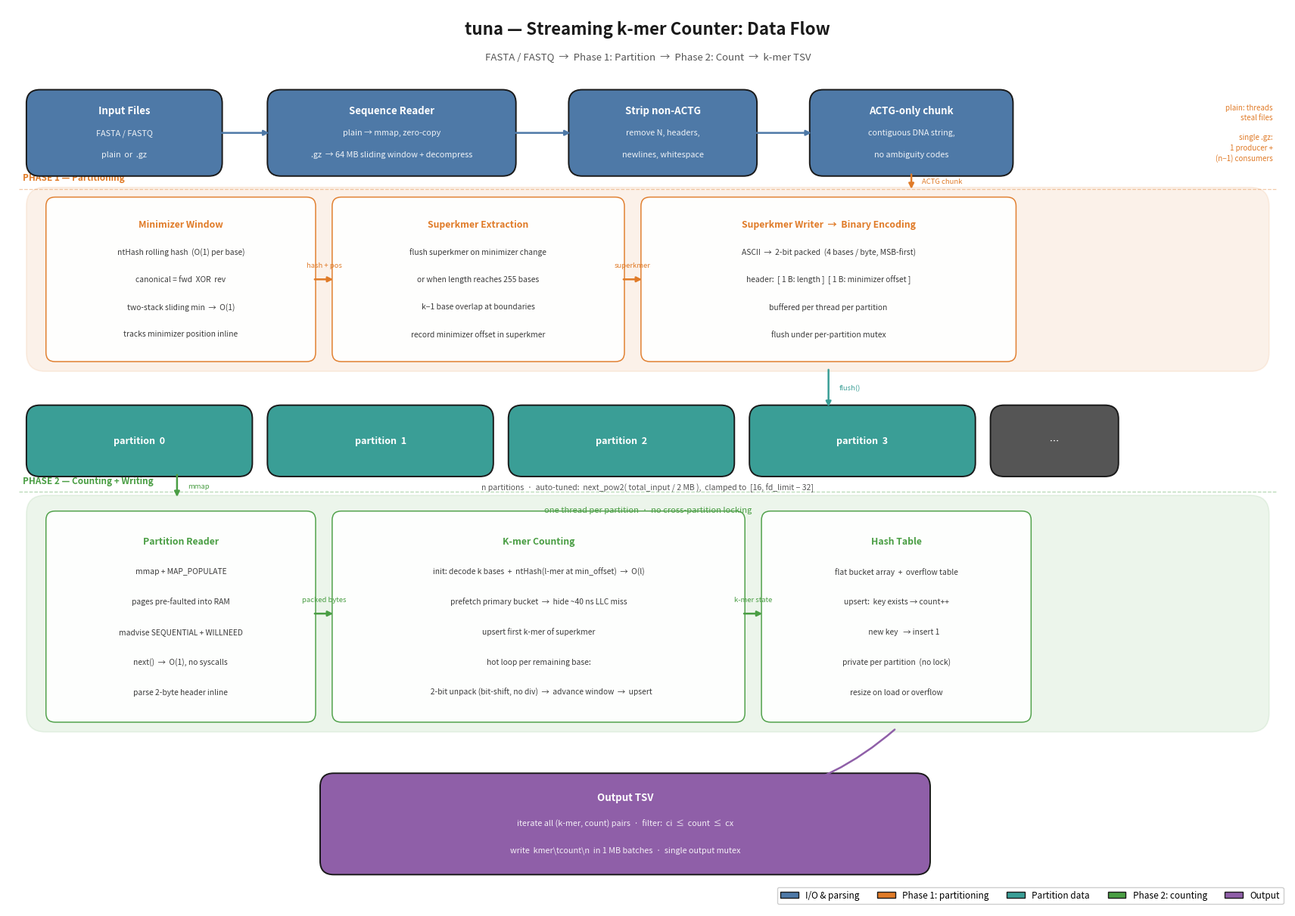

Source code (Python):
"""
tuna pipeline schematic — clean, no file names, no text overlaps.
Run: python3 pipeline_diagram.py
"""

import matplotlib
matplotlib.use("Agg")
import matplotlib.pyplot as plt
import matplotlib.patches as mpatches
from matplotlib.patches import FancyBboxPatch

# ── palette ───────────────────────────────────────────────────────────────────
C_IO   = "#4e79a7"
C_P1   = "#e07b28"
C_PART = "#3a9e96"
C_P2   = "#4a9e44"
C_OUT  = "#8f5fa8"
C_DARK = "#1a1a1a"
C_GRAY = "#555555"

fig, ax = plt.subplots(figsize=(17, 12))
ax.set_xlim(0, 17)
ax.set_ylim(0, 12)
ax.axis("off")
fig.patch.set_facecolor("white")
ax.set_facecolor("white")


# ── helpers ───────────────────────────────────────────────────────────────────

def rbox(ax, x, y, w, h, fc, title, lines=(),
         title_fs=9.5, line_fs=7.8, ec=None, zorder=3):
    ec = ec or C_DARK
    p = FancyBboxPatch((x, y), w, h,
                       boxstyle="round,pad=0.05,rounding_size=0.18",
                       linewidth=1.4, edgecolor=ec, facecolor=fc, zorder=zorder)
    ax.add_patch(p)
    n = len(lines)
    cy = y + h / 2
    if n == 0:
        ax.text(x+w/2, cy, title, ha="center", va="center",
                fontsize=title_fs, fontweight="bold", color="white", zorder=zorder+1)
    else:
        gap = h / (n + 1.6)
        ty  = cy + gap * n / 2
        ax.text(x+w/2, ty, title, ha="center", va="center",
                fontsize=title_fs, fontweight="bold", color="white", zorder=zorder+1)
        for i, ln in enumerate(lines):
            ax.text(x+w/2, ty - (i+1)*gap, ln, ha="center", va="center",
                    fontsize=line_fs, color="white", alpha=0.90, zorder=zorder+1)

def sbox(ax, x, y, w, h, color, title, lines=(),
         title_fs=8.8, line_fs=7.4, zorder=4):
    p = FancyBboxPatch((x, y), w, h,
                       boxstyle="round,pad=0.04,rounding_size=0.12",
                       linewidth=1.1, edgecolor=color, facecolor="white",
                       alpha=0.95, zorder=zorder)
    ax.add_patch(p)
    n = len(lines)
    cy = y + h / 2
    if n == 0:
        ax.text(x+w/2, cy, title, ha="center", va="center",
                fontsize=title_fs, fontweight="bold", color=color, zorder=zorder+1)
    else:
        gap = h / (n + 1.8)
        ty  = cy + gap * n / 2
        ax.text(x+w/2, ty, title, ha="center", va="center",
                fontsize=title_fs, fontweight="bold", color=color, zorder=zorder+1)
        for i, ln in enumerate(lines):
            ax.text(x+w/2, ty - (i+1)*gap, ln, ha="center", va="center",
                    fontsize=line_fs, color=C_DARK, alpha=0.85, zorder=zorder+1)

def arrowh(ax, x0, x1, y, color=C_DARK, lw=1.8, label=""):
    ax.annotate("", xy=(x1, y), xytext=(x0, y),
                arrowprops=dict(arrowstyle="-|>", lw=lw, color=color), zorder=8)
    if label:
        ax.text((x0+x1)/2, y+0.14, label, ha="center", va="bottom",
                fontsize=6.8, color=color, zorder=9)

def arrowv(ax, x, y0, y1, color=C_DARK, lw=1.8, label="", label_dx=0.14):
    ax.annotate("", xy=(x, y1), xytext=(x, y0),
                arrowprops=dict(arrowstyle="-|>", lw=lw, color=color), zorder=8)
    if label:
        ax.text(x+label_dx, (y0+y1)/2, label, ha="left", va="center",
                fontsize=6.8, color=color, zorder=9)

def phase_line(ax, y, label, color):
    ax.plot([0.15, 16.85], [y, y], color=color, lw=0.9, ls="--", alpha=0.4, zorder=1)
    ax.text(0.2, y+0.08, label, fontsize=8.5, fontweight="bold",
            color=color, va="bottom", zorder=2)


# ══════════════════════════════════════════════════════════════════════════════
#  TITLE
# ══════════════════════════════════════════════════════════════════════════════
ax.text(8.5, 11.70, "tuna — Streaming k-mer Counter: Data Flow",
        ha="center", va="center", fontsize=16, fontweight="bold", color=C_DARK)
ax.text(8.5, 11.34, "FASTA / FASTQ  →  Phase 1: Partition  →  Phase 2: Count  →  k-mer TSV",
        ha="center", va="center", fontsize=9.5, color=C_GRAY)

# ══════════════════════════════════════════════════════════════════════════════
#  ROW 1 — INPUT  (y = 9.8 … 10.9)
# ══════════════════════════════════════════════════════════════════════════════
R1, RH1 = 9.80, 1.05

rbox(ax,  0.3,  R1, 2.5, RH1, C_IO, "Input Files",
     ("FASTA / FASTQ", "plain  or  .gz"))

rbox(ax,  3.5,  R1, 3.2, RH1, C_IO, "Sequence Reader",
     ("plain → mmap, zero-copy",
      ".gz  → 64 MB sliding window + decompress"))

rbox(ax,  7.5,  R1, 2.4, RH1, C_IO, "Strip non-ACTG",
     ("remove N, headers,", "newlines, whitespace"))

rbox(ax, 10.7,  R1, 2.6, RH1, C_IO, "ACTG-only chunk",
     ("contiguous DNA string,", "no ambiguity codes"))

arrowh(ax,  2.8,  3.5, R1+RH1/2, C_IO)
arrowh(ax,  6.7,  7.5, R1+RH1/2, C_IO)
arrowh(ax,  9.9, 10.7, R1+RH1/2, C_IO)

# threading note — placed to the right so it doesn't overlap the arrow
ax.text(16.8, R1 + RH1/2,
        "plain: threads\nsteal files\n\nsingle .gz:\n1 producer +\n(n−1) consumers",
        ha="right", va="center", fontsize=7.0, color=C_P1, style="italic",
        linespacing=1.4)

phase_line(ax, R1 - 0.22, "PHASE 1 — Partitioning", C_P1)

# ══════════════════════════════════════════════════════════════════════════════
#  ROW 2 — PHASE 1  (y = 7.2 … 9.55)
# ══════════════════════════════════════════════════════════════════════════════
R2, RH2 = 7.20, 2.35

# Background band
p = FancyBboxPatch((0.3, R2), 16.4, RH2,
                   boxstyle="round,pad=0.05,rounding_size=0.25",
                   linewidth=1.2, edgecolor=C_P1,
                   facecolor=C_P1, alpha=0.10, zorder=2)
ax.add_patch(p)

# Sub-box A: MinimizerWindow
sbox(ax, 0.55, R2+0.12, 3.5, RH2-0.24, C_P1,
     "Minimizer Window",
     ("ntHash rolling hash  (O(1) per base)",
      "canonical = fwd  XOR  rev",
      "two-stack sliding min  →  O(1)",
      "tracks minimizer position inline"))

# Sub-box B: Superkmer Extraction
sbox(ax, 4.35, R2+0.12, 3.8, RH2-0.24, C_P1,
     "Superkmer Extraction",
     ("flush superkmer on minimizer change",
      "or when length reaches 255 bases",
      "k−1 base overlap at boundaries",
      "record minimizer offset in superkmer"))

# Sub-box C: Superkmer Writer
sbox(ax, 8.45, R2+0.12, 4.9, RH2-0.24, C_P1,
     "Superkmer Writer  →  Binary Encoding",
     ("ASCII  →  2-bit packed  (4 bases / byte, MSB-first)",
      "header:  [ 1 B: length ]  [ 1 B: minimizer offset ]",
      "buffered per thread per partition",
      "flush under per-partition mutex"))

# arrows inside row 2
arrowh(ax, 4.05, 4.35, R2+RH2/2, C_P1, label="hash + pos")
arrowh(ax, 8.15, 8.45, R2+RH2/2, C_P1, label="superkmer")

# ACTG chunk drops into row 2
arrowv(ax, 12.0, R1, R2+RH2, C_P1, label="ACTG chunk")

# ══════════════════════════════════════════════════════════════════════════════
#  ROW 3 — PARTITION FILES  (y = 5.8 … 6.8)
# ══════════════════════════════════════════════════════════════════════════════
R3, RH3 = 5.80, 0.85

colors_part = [C_PART]*4 + [C_GRAY]
labels_part  = ["partition  0", "partition  1", "partition  2", "partition  3", "  …  "]
xs_part = [0.3, 3.5, 6.7, 9.9, 13.1]
ws_part = [2.9, 2.9, 2.9, 2.9, 1.6]

for lbl, xi, wi, c in zip(labels_part, xs_part, ws_part, colors_part):
    rbox(ax, xi, R3, wi, RH3, c, lbl, title_fs=9)

# arrow writer → files
arrowv(ax, 10.9, R2, R3+RH3, C_PART, label="flush()")

ax.text(8.5, R3 - 0.14,
        "n partitions  ·  auto-tuned:  next_pow2( total_input / 2 MB ),  clamped to  [16, fd_limit − 32]",
        ha="center", va="top", fontsize=7.5, color=C_GRAY)

phase_line(ax, R3 - 0.25, "PHASE 2 — Counting + Writing", C_P2)

# ══════════════════════════════════════════════════════════════════════════════
#  ROW 4 — PHASE 2  (y = 2.4 … 5.5)
# ══════════════════════════════════════════════════════════════════════════════
R4, RH4 = 2.40, 3.05

# Background band
p2 = FancyBboxPatch((0.3, R4), 16.4, RH4,
                    boxstyle="round,pad=0.05,rounding_size=0.25",
                    linewidth=1.2, edgecolor=C_P2,
                    facecolor=C_P2, alpha=0.10, zorder=2)
ax.add_patch(p2)

ax.text(8.5, R4+RH4-0.10,
        "one thread per partition  ·  no cross-partition locking",
        ha="center", va="top", fontsize=8.0, color=C_P2, style="italic", zorder=5)

# Sub-box A: Partition Reader
sbox(ax, 0.55, R4+0.12, 3.5, RH4-0.32, C_P2,
     "Partition Reader",
     ("mmap + MAP_POPULATE",
      "pages pre-faulted into RAM",
      "madvise SEQUENTIAL + WILLNEED",
      "next()  →  O(1), no syscalls",
      "parse 2-byte header inline"))

# Sub-box B: K-mer Counting
sbox(ax, 4.35, R4+0.12, 5.4, RH4-0.32, C_P2,
     "K-mer Counting",
     ("init: decode k bases  +  ntHash(l-mer at min_offset)  →  O(l)",
      "prefetch primary bucket  →  hide ~40 ns LLC miss",
      "upsert first k-mer of superkmer",
      "hot loop per remaining base:",
      "   2-bit unpack (bit-shift, no div)  →  advance window  →  upsert"))

# Sub-box C: Hash Table
sbox(ax, 10.05, R4+0.12, 3.5, RH4-0.32, C_P2,
     "Hash Table",
     ("flat bucket array  +  overflow table",
      "upsert:  key exists → count++",
      "         new key   → insert 1",
      "private per partition  (no lock)",
      "resize on load or overflow"))

# arrows inside row 4
arrowh(ax,  4.05,  4.35, R4+RH4/2, C_P2, label="packed bytes")
arrowh(ax,  9.75, 10.05, R4+RH4/2, C_P2, label="k-mer state")

# files → reader
arrowv(ax, 2.25, R3, R4+RH4, C_P2, label="mmap")

# ══════════════════════════════════════════════════════════════════════════════
#  ROW 5 — OUTPUT  (y = 0.5 … 1.8)
# ══════════════════════════════════════════════════════════════════════════════
R5, RH5 = 0.50, 1.25

rbox(ax, 4.2, R5, 8.0, RH5, C_OUT, "Output TSV",
     ("iterate all (k-mer, count) pairs  ·  filter:  ci  ≤  count  ≤  cx",
      "write  kmer\\tcount\\n  in 1 MB batches  ·  single output mutex"))

# hash table → output (curved arrow)
ax.annotate("", xy=(8.2, R5+RH5), xytext=(11.8, R4),
            arrowprops=dict(arrowstyle="-|>", lw=1.8, color=C_OUT,
                            connectionstyle="arc3,rad=-0.3"),
            zorder=8)

# ══════════════════════════════════════════════════════════════════════════════
#  LEGEND
# ══════════════════════════════════════════════════════════════════════════════
items = [
    mpatches.Patch(facecolor=C_IO,   edgecolor=C_DARK, label="I/O & parsing"),
    mpatches.Patch(facecolor=C_P1,   edgecolor=C_DARK, label="Phase 1: partitioning"),
    mpatches.Patch(facecolor=C_PART, edgecolor=C_DARK, label="Partition data"),
    mpatches.Patch(facecolor=C_P2,   edgecolor=C_DARK, label="Phase 2: counting"),
    mpatches.Patch(facecolor=C_OUT,  edgecolor=C_DARK, label="Output"),
]
ax.legend(handles=items, loc="lower right",
          bbox_to_anchor=(1.0, 0.0), fontsize=8.5,
          framealpha=0.95, edgecolor="#cccccc", ncol=5)

plt.tight_layout(pad=0.3)
plt.savefig("pipeline_diagram.png", dpi=180, bbox_inches="tight", facecolor="white")
plt.savefig("pipeline_diagram.pdf", bbox_inches="tight", facecolor="white")
print("Done.")
